5-way image classification set "dataset" from GitHub (socheadev/mite_research_project); label vocabulary: alcohol, blood, graphic violence, sexual, traffic accident.

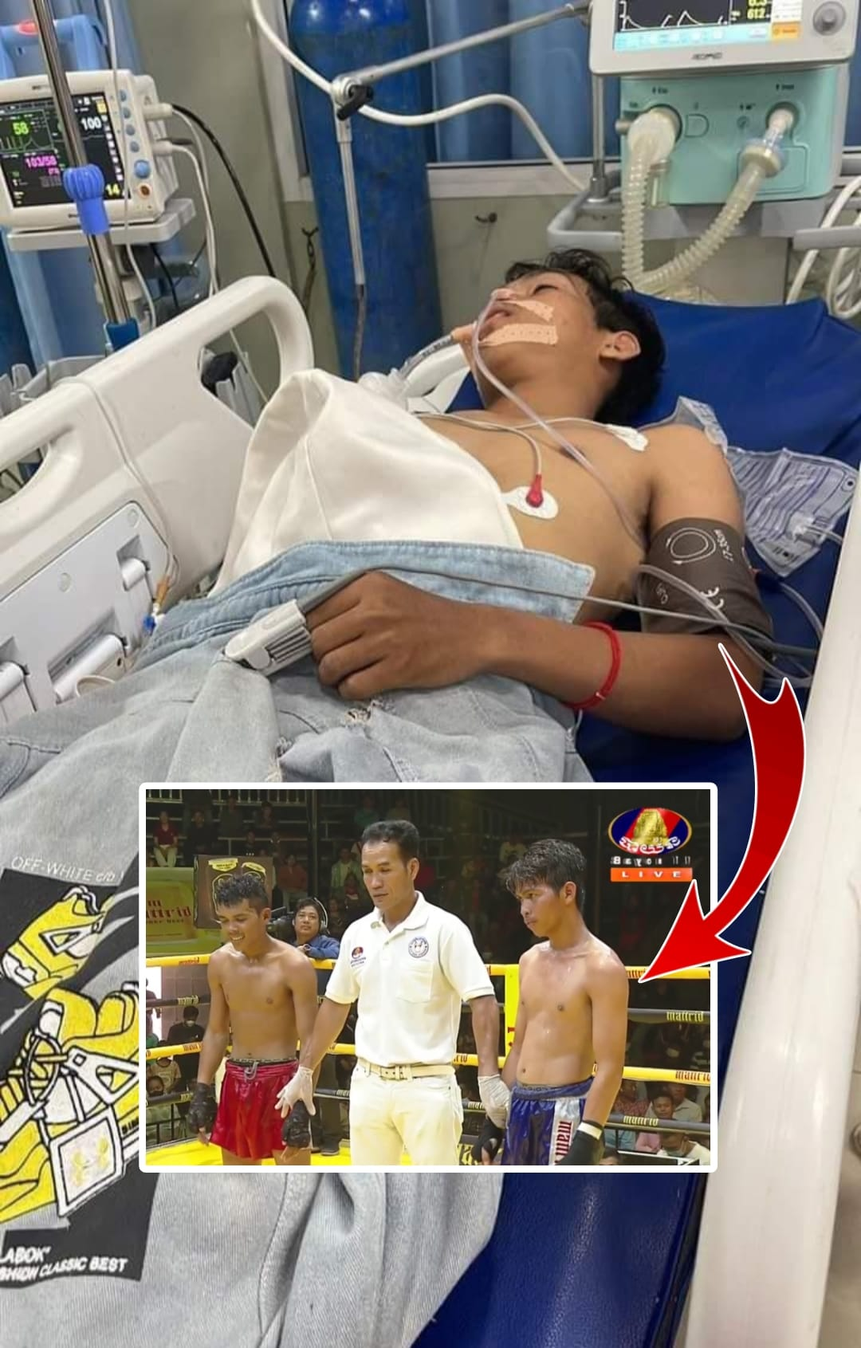
Label: graphic violence

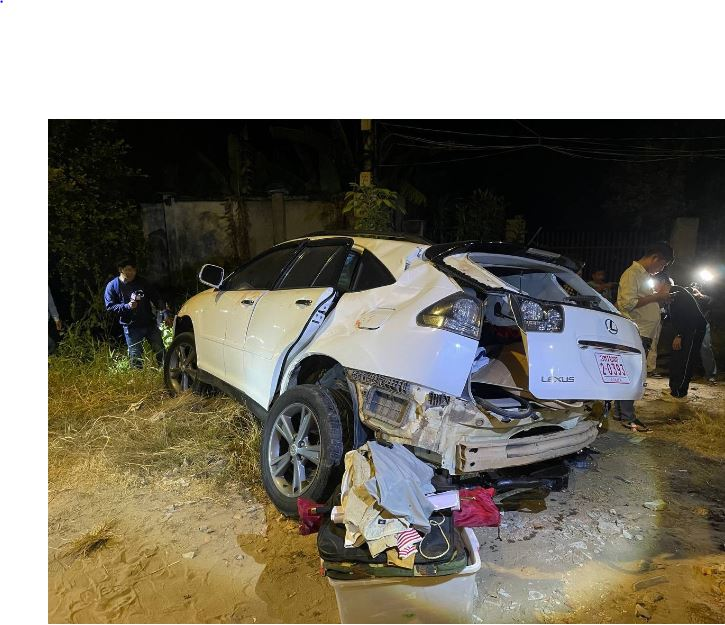
Label: traffic accident

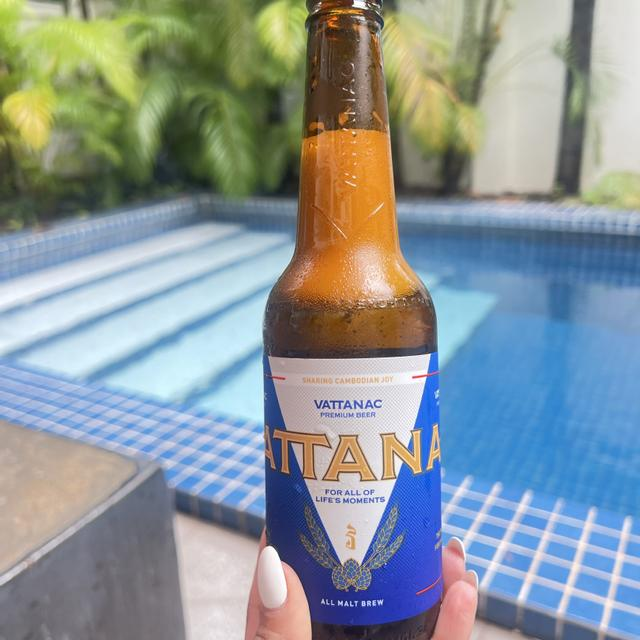
Label: alcohol

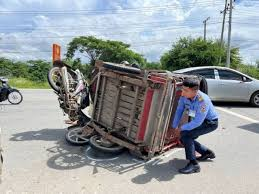
Label: traffic accident

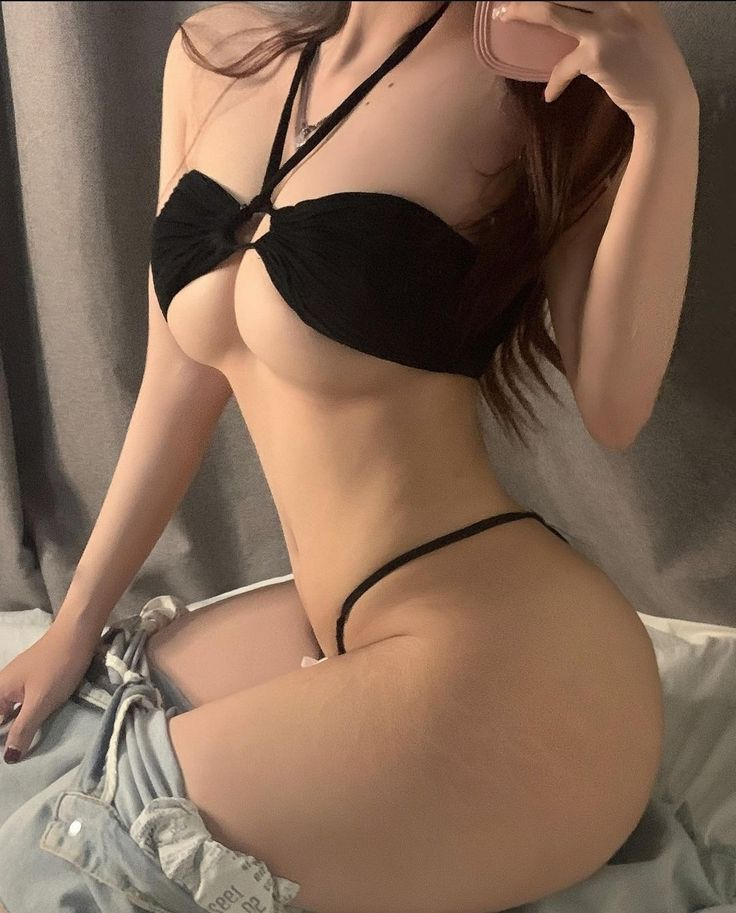
Label: sexual

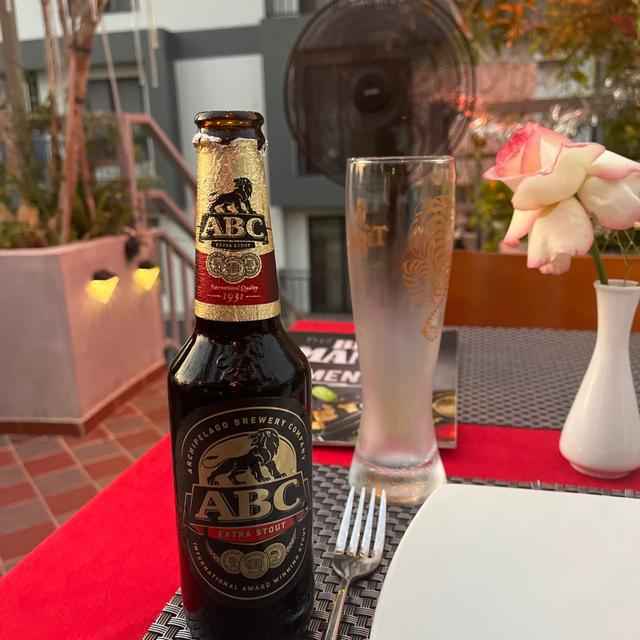
Label: alcohol
